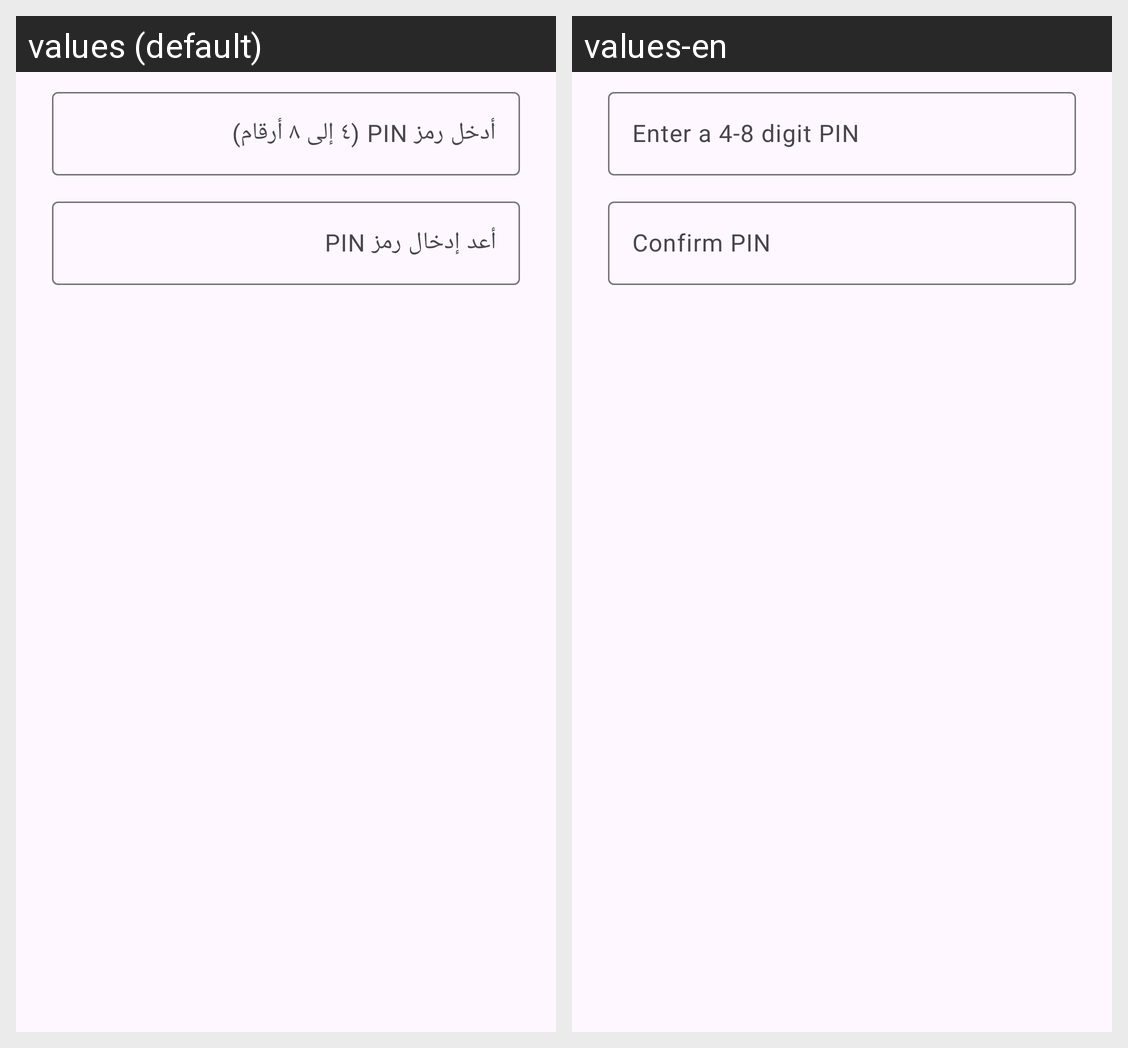

For this localized Android screen grid, give each drawn string resource with its value in every locale shown.
Android screen res/layout/dialog_set_pin.xml rendered under 2 locales, left to right: values (default), values-en. Device: Nexus 5 (rendered at 1080×1920; each locale shown at half size, 540×960, under a caption strip naming it); theme Theme.AlarmQR.
Strings drawn on this screen, with the default value and each locale's value (text and hints the layout hard-codes, and strings that could not be matched under every locale, appear in the picture but are not listed):

pin_hint
  values: أدخل رمز PIN (٤ إلى ٨ أرقام)
  values-en: Enter a 4-8 digit PIN

pin_confirm_hint
  values: أعد إدخال رمز PIN
  values-en: Confirm PIN
